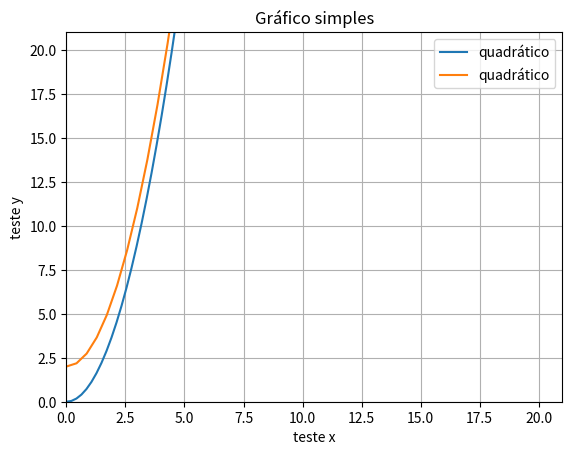

This chart was generated by the following Python code:
import matplotlib.pyplot as plt
import numpy as np
#Para fazer um gráfico simples, usamos a função "plot". Ela recebe um número arbitrário de argumentos. O mais comum é usá-la da seguinte forma: plt.plot(x, y, formato)

#Aqui, x é uma sequência de COORDENADAS HORIZONTAIS: pode ser uma tupla, uma lista ou um array unidimensional. Analogamente, y é uma sequência de COORDENADAS VERTICAIS. (As sequências devem ter o mesmo tamanho)

#O parâmetro 'FORMATO' é uma string especificando rapidamente o "ESTILO DE GRÁFICO" (por exemplo: incluindo os caracteres r, g ou b o gráfico fica com cor vermelha, verde ou azul; - indica uma linha sólida e -- uma linha tracejada; o, s e ^ fazem marcadores em cima de cada ponto com formato de bolinha, quadrado ou triângulo). 

#O parâmetro formato é OPCIONAL, e por padrão o gráfico é feito com uma linha sólida ligando os pontos especificados. É possível passar parâmetros adicionais; veja a documentação para uma discussão detalhada.


#Por exemplo, vamos graficar as funções:
# y = x
# y = x²
# y = x³

"""

#O primeiro passo é gerar os valores de x que serão usados; aqui, usamos a função "linspace" do numpy. Em seguida graficamos as funções com a função plot e executamos o comando plt.show() para mostrar o gráfico na tela:
x = np.linspace(0, 2, 21) # 21 pontos no intervalo [0, 2]
plt.plot(x, x)            # função y = x

plt.plot(x, x**2)         # função y = x^2

plt.plot(x, x**3)         # função y = x^3

plt.show() #Comando necessário para poder printar o gráfico


# -----------------------------------FORMATO DA CURVA--------------------------------------------------------

"""

"""

x = np.linspace(0, 2, 21)
plt.plot(x, x, 'b--')   # linha azul (b) 
                        # tracejada (--)
plt.plot(x, x**2, 'go--') # verdes (g)
                        # bolinhas (o) 
                        # linhas tracejadas
plt.plot(x, x**3, 'r^') # vermelhos (r)
                        # nenhuma linha 
                        # triângulos (^)
plt.show()

"""

#------------------------------------DETALHES-----------------------------------------------------------------------------------------------------------


# LEGENDAS (parâmetro label, função legend) para cada curva
# TÍTULO no gráfico (title)
# DESCRIÇÕES nos eixos coordenados (xlabel e ylabel) 
# GRADE para facilitar a leitura do gráfico (grid):

"""

x = np.linspace(0, 2, 21)
plt.plot(x, x, 'b--', label='linear')        # linear é a legenda da curva

plt.plot(x, x**2, 'go', label='quadrático')  # quadrático é a legenda da curva

plt.plot(x, x**3, 'r^', label='cúbico')      # cúbico é a legenda da curva

plt.xlabel('teste x')                        # 'teste x' é o nome dado ao eixo x

plt.ylabel('teste y')                        # 'teste y' é o nome dado ao eixo y

plt.title('Gráfico simples')                 # 'Gráfico simples' é o nome do gráfico

plt.legend()#comando que habilita as legendas do gráfico

plt.grid()  #Adiciona um quadriculado ao gráfico

plt.show()

"""

#Para adicionar limites aos eixos dos gráfcos de forma personalizada, é usada a função "xlim(limite inicial, limite final)" para x e "ylim(limite inicial, limite final)" para y 

x = np.linspace(0, 21, 100) #vai usar um intervalo de 0 a 21 com 100 pontos
a = np.linspace(0, 21) #vai usar um intervalo de 0 a 21 com 100 pontos

plt.plot(x, x**2, label='quadrático')  
plt.plot(a, a**2 + 2, label='quadrático')  

plt.xlabel('teste x') 

plt.xlim(0, 21) #coloca um limite de 0 a 21 no eixo x

plt.ylabel('teste y') 

plt.ylim(0, 21) #coloca um limite de 0 a 21 no eixo x

plt.title('Gráfico simples')            
plt.legend()
plt.grid()
plt.show()
